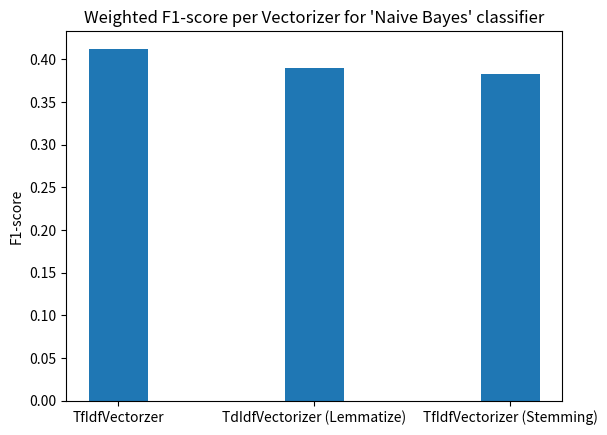
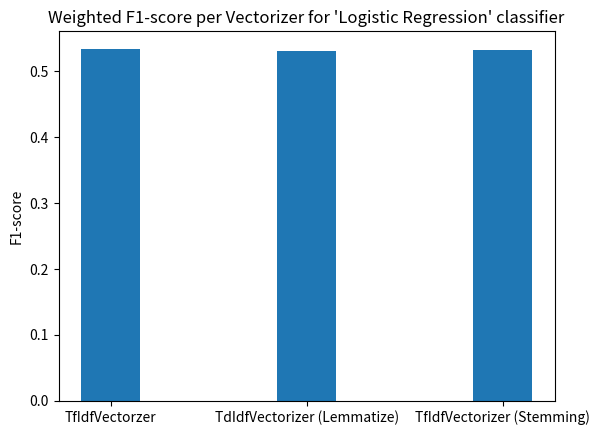
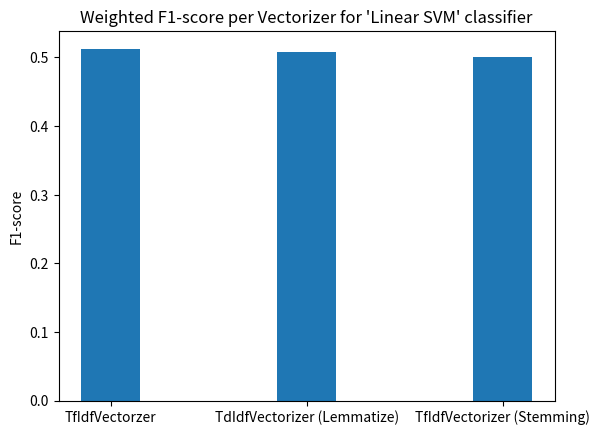

Write Python code to recreate these figures, in order.
import matplotlib.pyplot as plt



def plot_tokenizers_vs_time(f1_scores, classifier):
    plt.figure()
    plt.bar(LABELS, f1_scores, width=0.3)
    plt.title("Weighted F1-score per Vectorizer for '{}' classifier".format(classifier))
    plt.ylabel("F1-score")
    # plt.yscale('log')
    plt.show()



if __name__ == "__main__":
    LABELS = ['TfIdfVectorzer', 'TdIdfVectorizer (Lemmatize)', 'TfIdfVectorizer (Stemming)']

    # Naive Bayes classifier
    naive_bayes_f1_scores = [0.4125, 0.3899, 0.3829]
    plot_tokenizers_vs_time(naive_bayes_f1_scores, "Naive Bayes")

    # Logistic regression classifier
    logistic_f1_scores = [0.5337, 0.5303, 0.5314]
    plot_tokenizers_vs_time(logistic_f1_scores, "Logistic Regression")

    # Linear SVM
    svm_f1_scores = [0.5128, 0.5074, 0.5008]
    plot_tokenizers_vs_time(svm_f1_scores, "Linear SVM")
